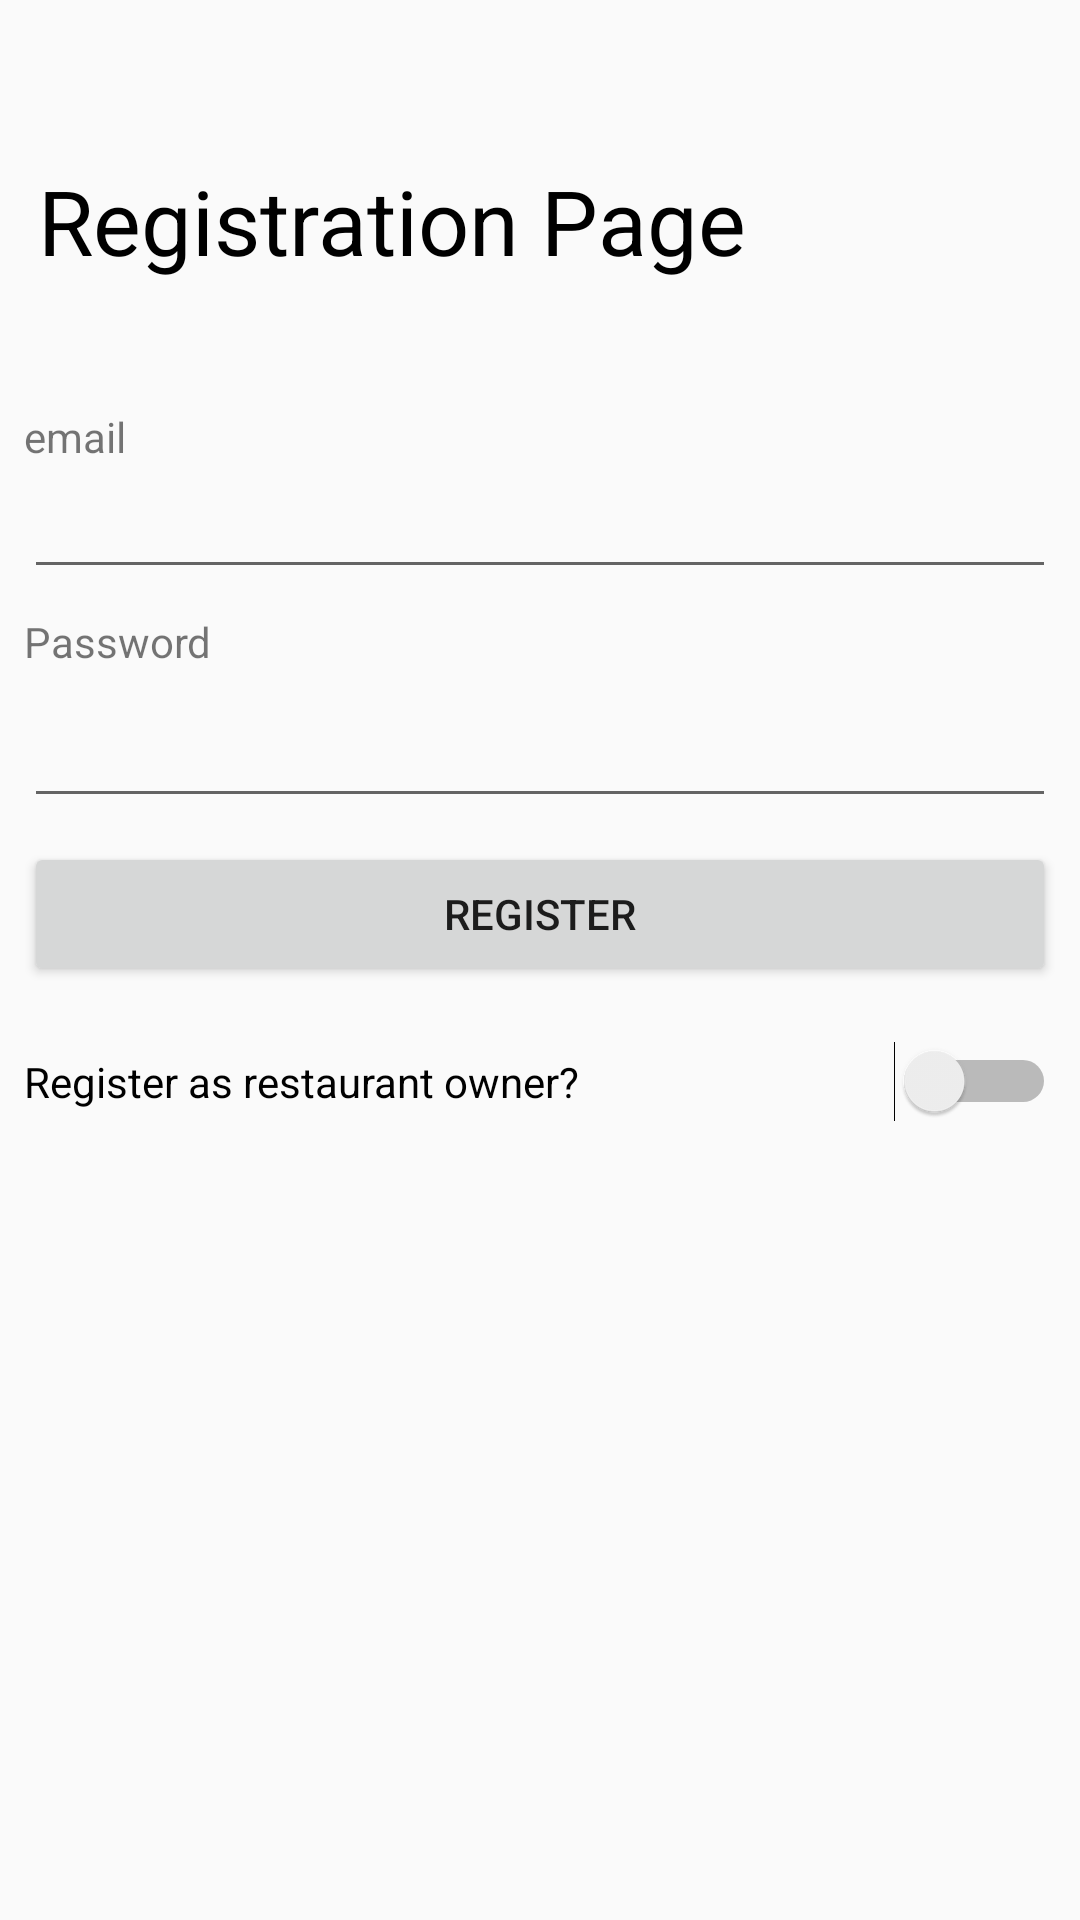

Layout XML and referenced resources for this Android screen:
<!-- AndroidManifest.xml: application theme AppTheme -->
<!-- res/layout/activity_registration.xml -->
<?xml version="1.0" encoding="utf-8"?>
<android.support.constraint.ConstraintLayout xmlns:android="http://schemas.android.com/apk/res/android"
    xmlns:app="http://schemas.android.com/apk/res-auto"
    xmlns:tools="http://schemas.android.com/tools"
    android:layout_width="match_parent"
    android:layout_height="match_parent"
    tools:context=".RegistrationActivity">

    <TextView
        android:id="@+id/reg_Text"
        android:layout_width="wrap_content"
        android:layout_height="wrap_content"
        android:layout_marginBottom="8dp"
        android:layout_marginEnd="8dp"
        android:layout_marginStart="8dp"
        android:layout_marginTop="8dp"
        android:text="Registration Page"
        android:textColor="@android:color/background_dark"
        android:textSize="30sp"
        app:layout_constraintBottom_toTopOf="@+id/textView3"
        app:layout_constraintEnd_toEndOf="parent"
        app:layout_constraintHorizontal_bias="0.044"
        app:layout_constraintStart_toStartOf="parent"
        app:layout_constraintTop_toTopOf="parent"
        app:layout_constraintVertical_bias="0.568" />

    <Switch
        android:id="@+id/reg_tog"
        android:layout_width="match_parent"
        android:layout_height="wrap_content"
        android:layout_marginBottom="8dp"
        android:layout_marginEnd="8dp"
        android:layout_marginStart="8dp"
        android:layout_marginTop="8dp"
        android:text="Register as restaurant owner?"
        app:layout_constraintBottom_toBottomOf="parent"
        app:layout_constraintEnd_toEndOf="parent"
        app:layout_constraintHorizontal_bias="0.0"
        app:layout_constraintStart_toStartOf="parent"
        app:layout_constraintTop_toBottomOf="@+id/reg_regButton"
        app:layout_constraintVertical_bias="0.039" />

    <Button
        android:id="@+id/reg_regButton"
        android:layout_width="match_parent"
        android:layout_height="wrap_content"
        android:layout_marginEnd="8dp"
        android:layout_marginStart="8dp"
        android:layout_marginTop="8dp"
        android:onClick="onLoginClick"
        android:text="Register"
        app:layout_constraintEnd_toEndOf="parent"
        app:layout_constraintStart_toStartOf="parent"
        app:layout_constraintTop_toBottomOf="@+id/reg_passwordBox" />

    <EditText
        android:id="@+id/reg_passwordBox"
        android:layout_width="match_parent"
        android:layout_height="wrap_content"
        android:layout_marginEnd="8dp"
        android:layout_marginStart="8dp"
        android:layout_marginTop="8dp"
        android:ems="10"
        android:inputType="textPassword"
        app:layout_constraintEnd_toEndOf="parent"
        app:layout_constraintStart_toStartOf="parent"
        app:layout_constraintTop_toBottomOf="@+id/textView4" />

    <TextView
        android:id="@+id/textView4"
        android:layout_width="match_parent"
        android:layout_height="wrap_content"
        android:layout_marginEnd="8dp"
        android:layout_marginStart="8dp"
        android:layout_marginTop="8dp"
        android:text="Password"
        app:layout_constraintEnd_toEndOf="parent"
        app:layout_constraintStart_toStartOf="parent"
        app:layout_constraintTop_toBottomOf="@+id/reg_emailBox" />

    <EditText
        android:id="@+id/reg_emailBox"
        android:layout_width="match_parent"
        android:layout_height="wrap_content"
        android:layout_marginEnd="8dp"
        android:layout_marginStart="8dp"
        android:ems="10"
        android:inputType="textEmailAddress"
        android:text=""
        app:layout_constraintEnd_toEndOf="parent"
        app:layout_constraintHorizontal_bias="0.0"
        app:layout_constraintStart_toStartOf="parent"
        app:layout_constraintTop_toBottomOf="@+id/textView3" />

    <TextView
        android:id="@+id/textView3"
        android:layout_width="match_parent"
        android:layout_height="wrap_content"
        android:layout_marginEnd="8dp"
        android:layout_marginStart="8dp"
        android:layout_marginTop="136dp"
        android:text="email"
        app:layout_constraintEnd_toEndOf="parent"
        app:layout_constraintHorizontal_bias="0.0"
        app:layout_constraintStart_toStartOf="parent"
        app:layout_constraintTop_toTopOf="parent" />
</android.support.constraint.ConstraintLayout>
<!-- resources referenced by this layout -->
<resources>
  <style name="AppTheme" parent="Theme.AppCompat.Light.NoActionBar">
          
          <item name="colorPrimary">@color/colorGreenish</item>
          <item name="colorPrimaryDark">@color/colorGreenish</item>
          <item name="colorAccent">@color/colorAccent</item>
      </style>
  <color name="colorGreenish">#83c11f</color>
  <color name="colorAccent">#de0707</color>
</resources>
